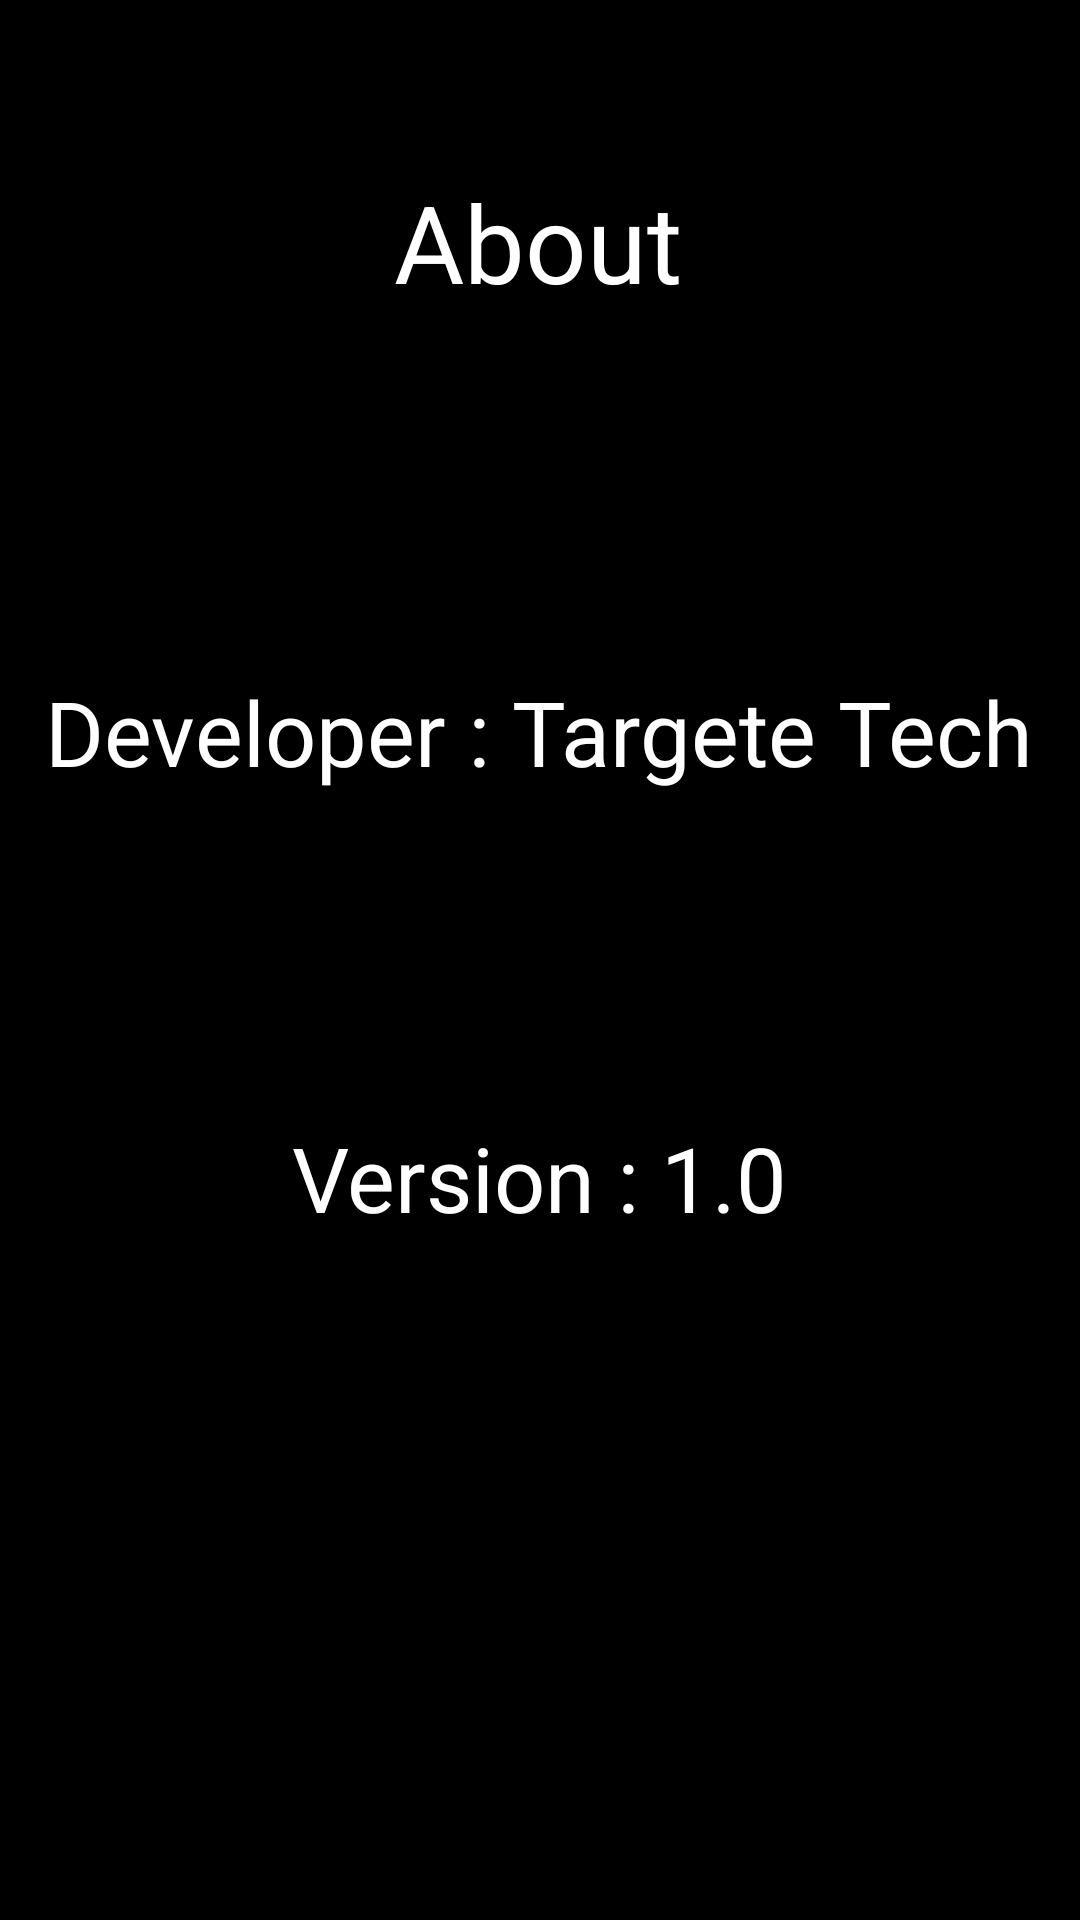

Produce the Android XML layout that renders to this screen, including the resource entries it uses.
<!-- AndroidManifest.xml: application theme Theme.ICEBREAKERAPP -->
<!-- res/layout/activity_about_page.xml -->
<?xml version="1.0" encoding="utf-8"?>

<androidx.constraintlayout.widget.ConstraintLayout xmlns:android="http://schemas.android.com/apk/res/android"
    xmlns:app="http://schemas.android.com/apk/res-auto"
    xmlns:tools="http://schemas.android.com/tools"
    android:layout_width="match_parent"
    android:layout_height="match_parent"
    android:background="@color/black"
    tools:context=".AboutPage">

    <ImageView
        android:id="@+id/imageView4"
        android:layout_width="132dp"
        android:layout_height="112dp"
        app:layout_constraintBottom_toBottomOf="parent"
        app:layout_constraintEnd_toEndOf="parent"
        app:layout_constraintHorizontal_bias="0.498"
        app:layout_constraintStart_toStartOf="parent"
        app:layout_constraintTop_toTopOf="parent"
        app:layout_constraintVertical_bias="0.974"
        app:srcCompat="@mipmap/tt_logo" />

    <TextView
        android:id="@+id/textView3"
        android:layout_width="wrap_content"
        android:layout_height="wrap_content"
        android:text="Version : 1.0"
        android:textColor="#FFFFFF"
        android:textSize="30sp"
        app:layout_constraintBottom_toBottomOf="parent"
        app:layout_constraintEnd_toEndOf="parent"
        app:layout_constraintStart_toStartOf="parent"
        app:layout_constraintTop_toTopOf="parent"
        app:layout_constraintVertical_bias="0.621" />

    <TextView
        android:id="@+id/textView2"
        android:layout_width="wrap_content"
        android:layout_height="wrap_content"
        android:text="Developer : Targete Tech"
        android:textColor="#FFFFFF"
        android:textSize="30sp"
        app:layout_constraintBottom_toBottomOf="parent"
        app:layout_constraintEnd_toEndOf="parent"
        app:layout_constraintHorizontal_bias="0.493"
        app:layout_constraintStart_toStartOf="parent"
        app:layout_constraintTop_toTopOf="parent"
        app:layout_constraintVertical_bias="0.373" />

    <TextView
        android:id="@+id/textView"
        android:layout_width="wrap_content"
        android:layout_height="wrap_content"
        android:text="About"
        android:textColor="#FFFFFF"
        android:textSize="36sp"
        app:layout_constraintBottom_toBottomOf="parent"
        app:layout_constraintEnd_toEndOf="parent"
        app:layout_constraintHorizontal_bias="0.498"
        app:layout_constraintStart_toStartOf="parent"
        app:layout_constraintTop_toTopOf="parent"
        app:layout_constraintVertical_bias="0.095" />
</androidx.constraintlayout.widget.ConstraintLayout>
<!-- resources referenced by this layout -->
<resources>
  <style name="Theme.ICEBREAKERAPP" parent="Theme.MaterialComponents.DayNight.DarkActionBar">
          
          <item name="colorPrimary">@color/black</item>
          <item name="colorPrimaryVariant">@color/black</item>
          <item name="colorOnPrimary">@color/white</item>
          
          <item name="colorSecondary">@color/teal_200</item>
          <item name="colorSecondaryVariant">@color/teal_700</item>
          <item name="colorOnSecondary">@color/black</item>
          
          <item name="android:statusBarColor" tools:targetApi="l">?attr/colorPrimaryVariant</item>
          
      </style>
  <!-- not gathered from this repository: default colours our renderer supplied (Android Studio template values) -->
  <color name="teal_200">#FF03DAC5</color>
  <color name="teal_700">#FF018786</color>
  <color name="black">#FF000000</color>
  <color name="white">#FFFFFFFF</color>
</resources>
